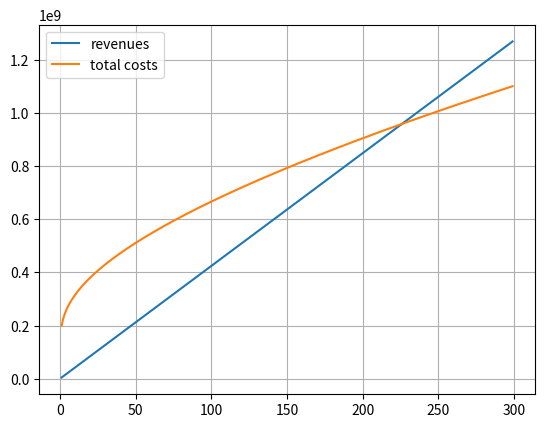

This figure's Python source:
#from astropy.table import Table
#tab = Table.read('compliance_user.txt', format='latex').to_pandas()
#Table.write('test', format='latex')
import matplotlib.pyplot as plt
import numpy as np

p = 4250000 #dollars
Q   = 300  #-
inflation = 1.73

V   = 475  #km/h
W_e = 4494.73 #kg
FTA = 1    #amount of flight tests

N_eng = 2
R   = 60 #euros (general salary)
R_M = 10 #euros (manufacturing salary)

H_E = 5.18 * W_e**0.777 * V**0.894 * Q**0.163
H_T = 7.22 * W_e**0.777 * V**0.696 * Q**0.263
H_M = 10.5 * W_e**0.82 * V**0.484 * Q**0.641
H_Q = 0.133 * H_M

C_D = 48.7 * W_e**0.630 * V**1.3 * inflation
C_F = 1408 * W_e**0.325 * V**0.822 * FTA**1.21 * inflation
C_M = 22.6 * W_e**0.921 * V**0.621 * Q**0.799 * inflation
C_eng = 1000000 * inflation

print('Engineering costs:', H_E * R * inflation, 'euro')
print('Tooling costs:', H_T * R * inflation, 'euro')
print('Manufacturing costs:', H_M * R * inflation, 'euro')
print('Engineering costs:', H_Q * R * inflation, 'euro')
RDT_flyaway = (H_E * R + H_T * R + H_M *R_M + H_Q * R) * inflation + C_D + C_F + C_M + C_eng * N_eng
print('Total fly away cost:', RDT_flyaway, 'euro')

hours       = np.array([H_E*R, H_T*R, H_M*R_M, H_Q*R])
hour_labels = ["Engineering hours", "Tooling hours", "Manufacturing hours", "QH"]
#plt.pie(hours, labels=hour_labels)

#----------------------------------------------FUNCTIONS2
Quantity = np.arange(1,Q,1)
H_E = 5.18 * W_e**0.777 * V**0.894 * Quantity**0.163
H_T = 7.22 * W_e**0.777 * V**0.696 * Quantity**0.263
H_M = 10.5 * W_e**0.82 * V**0.484 * Quantity**0.641
H_Q = 0.133 * H_M

C_D = 48.7 * W_e**0.630 * V**1.3 * inflation
C_F = 1408 * W_e**0.325 * V**0.822 * FTA**1.21 * inflation
C_M = 22.6 * W_e**0.921 * V**0.621 * Quantity**0.799 * inflation
RDT_flyaway = (H_E * R + H_T * R + H_M *R_M + H_Q * R) * inflation + C_D + C_F + C_M + C_eng * N_eng
plt.plot(Quantity, p*Quantity, label='revenues')
plt.plot(Quantity, RDT_flyaway, label='total costs')
plt.legend()
plt.grid()
plt.show()

